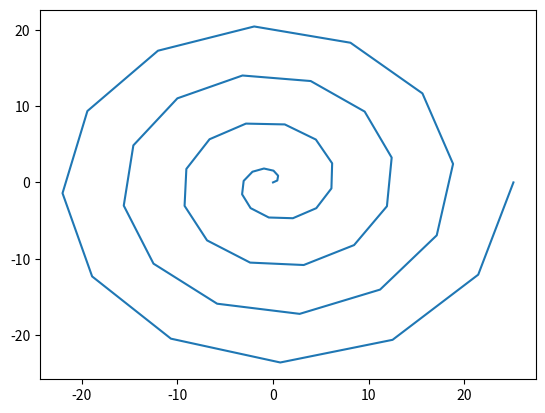

This chart was generated by the following Python code:
#!/usr/bin/env python3
"""archimedes_spiral.py"""

from __future__ import annotations

import matplotlib.pyplot as plt
import numpy as np
from numpy import linspace
from scipy.integrate import quad
from math import sqrt


def f(x):
    """function given"""
    return sqrt(x ** 2 + 1)

def arclength(r1, r2):
    """calculates the arc length of a polar equation r = theta"""

    res, err = quad(f,r1,r2)
    return res

def graphspiral(r1, r2):
    """graphs the spiral of the polar equation"""

    x = []
    y = []

    # convert from polar to cartesian coords
    for t in linspace(r1,r2):
        x.append(t*np.cos(t))
        y.append(t*np.sin(t))

    plt.plot(x,y)  
    plt.show()
    return

def main() -> None:
    # print out the arc length
    print("the arc length is " + str(arclength(0,8 * np.pi)))

    # graph the spiral
    graphspiral(0,8*np.pi)

if __name__ == "__main__":
    main()


#additional comments
'''need to add labels to graph'''
'''score 3'''